Run: headless pygame with SDL's dummy video driver; simulated clock (each Clock.tick advances the game by its frame time, no real sleeping); random seed 0; keys injected as events and as key.get_pressed() state; no mouse input.
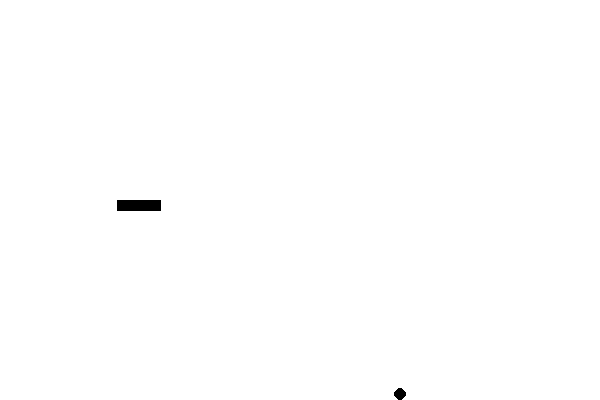
Frame 1 of 4 · flips 1–60 · no input
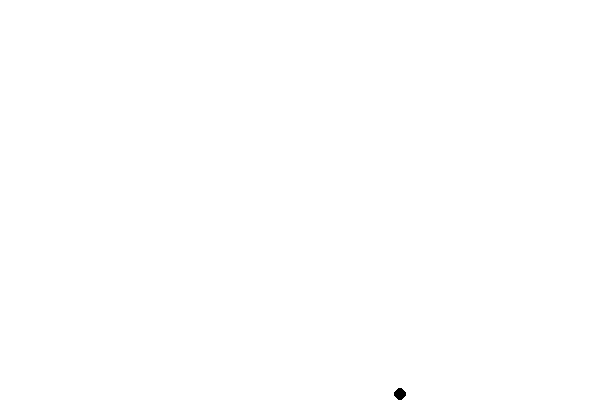
Frame 2 of 4 · flips 61–180 · tapped SPACE, RETURN · held RIGHT (→), D
Frame 3 of 4 · flips 181–300 · held DOWN (↓), S · screen unchanged from frame 2, image omitted
Frame 4 of 4 · flips 301–420 · held LEFT (←), A, UP (↑), W · screen unchanged from frame 3, image omitted

The pygame program that drew these frames:

import pygame
import random

def main():
    bg = (255,255,255)
    (width, height) = (600,400)
    screen = pygame.display.set_mode([width, height])
    pygame.display.set_caption('Tutorial 1')
    screen.fill(bg)
    game = snake(screen, width, height)
    running = True
    while running:
        screen.fill(bg)
        game.play()
        pygame.display.flip()
        for event in pygame.event.get():
            game.keyPressed()
            if event.type == pygame.QUIT:
                running = False
            if event.type == pygame.KEYDOWN:
                if event.key == pygame.K_q:
                    running = False
class snake():
    def __init__(self, screen, sw, sh):
        self.screen = screen
        self.sw = sw
        self.sh = sh
        init_w = self.sw/4
        init_h = self.sh/2
        self.rect = [
            [init_w, init_h, 11, 11], 
            [init_w-11, init_h, 11, 11], 
            [init_w-22, init_h, 11, 11],
            [init_w-33, init_h, 11, 11],
        ]
        self.velocity = (0,0)
        self.circle = (random.randint(6,594),random.randint(6,394))
        self.score = 0

    def play(self):
        self.drawRects()
        self.drawCircle()
        self.move(self.velocity)
        if self.checkcollision():
            self.update()
        if self.checkknot():
            pygame.quit()

    def drawRects(self):
        for rect in self.rect:
            pygame.draw.rect(self.screen,[0,0,0],rect)

    def drawCircle(self):
        pygame.draw.circle(self.screen,[0,0,0],self.circle, 6)

    def move(self, velocity):
        next_rect = self.rect[0][:]
        self.rect[0][0] += velocity[0]
        self.rect[0][1] += velocity[1]
        # if self.rect[0][0] > 700:
        #     self.rect[0][0] = 0
        # elif self.rect[0][0] < 0:
        #     self.rect[0][0] = 700
        # if self.rect[0][1] > 400:
        #     self.rect[0][1] = 0
        # if self.rect[0][1] < 0:
        #     self.rect[0][1] = 400
        if velocity != (0, 0):
                    for i in range(1, len(self.rect)):
                        previous_rect = self.rect[i]
                        self.rect[i] = next_rect
                        next_rect = previous_rect[:]


    def keyPressed(self):
        key = pygame.key.get_pressed()
        if key[pygame.K_w] and self.velocity != (0, 11):
            self.velocity = (0,-11)
        elif key[pygame.K_s] and self.velocity != (0, -11):
            self.velocity = (0,11)
        elif key[pygame.K_d] and self.velocity != (-11, 0):
            self.velocity = (11,0)
        elif key[pygame.K_a] and self.velocity != (11, 0):
            self.velocity = (-11,0)

    def update(self):
        last_rect = self.rect[-1][:]
        if self.velocity[0] < 0 :
            last_rect[0] += 11
        elif self.velocity[0] > 0:
            last_rect[0] -= 11
        elif self.velocity[1] > 0:
            last_rect[1] -= 11
        elif self.velocity[1] < 0:
            last_rect[1] += 11
        self.rect.append(last_rect)
        self.circle = (random.randint(6, 594), random.randint(6, 394))
        self.score += 1

    def checkcollision(self):
        top_rect = self.rect[0]
        close_x = max(top_rect[0],min(self.circle[0],top_rect[0]+11))
        close_y = max(top_rect[1],min(self.circle[1],top_rect[1]+11))
        x = self.circle[0] - close_x
        y = self.circle[1] - close_y
        return (x*x + y*y) < (25)

    def checkknot(self):
        top_rect = self.rect[0]
        # if top_rect in self.rect:
        #     return True
        # if top_rect[0] > 600 or top_rect[0] < 0:
        #     return True
        # if top_rect[1] > 400 or top_rect[1] < 0:
        #     return True
main()
